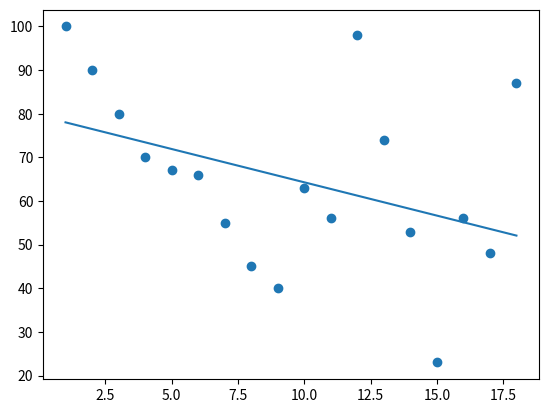

Reproduce this figure in Python.
import matplotlib.pyplot as plt
from scipy import stats

X = [1,2,3,4,5,6,7,8,9,10,11,12,13,14,15,16,17,18] # age of car
Y = [100,90,80,70,67,66,55,45,40,63,56,98,74,53,23,56,48,87] # speed of car
plt.scatter(X,Y)

slope,intercept,r,p,std_err = stats.linregress(X,Y)
def myfunc(X):
    return slope*X + intercept

A = list(map(myfunc,X))
plt.plot(X,A)
plt.show()

speed = myfunc(23)
print(speed)
print(r)
print(slope)
print(intercept)
print(p)